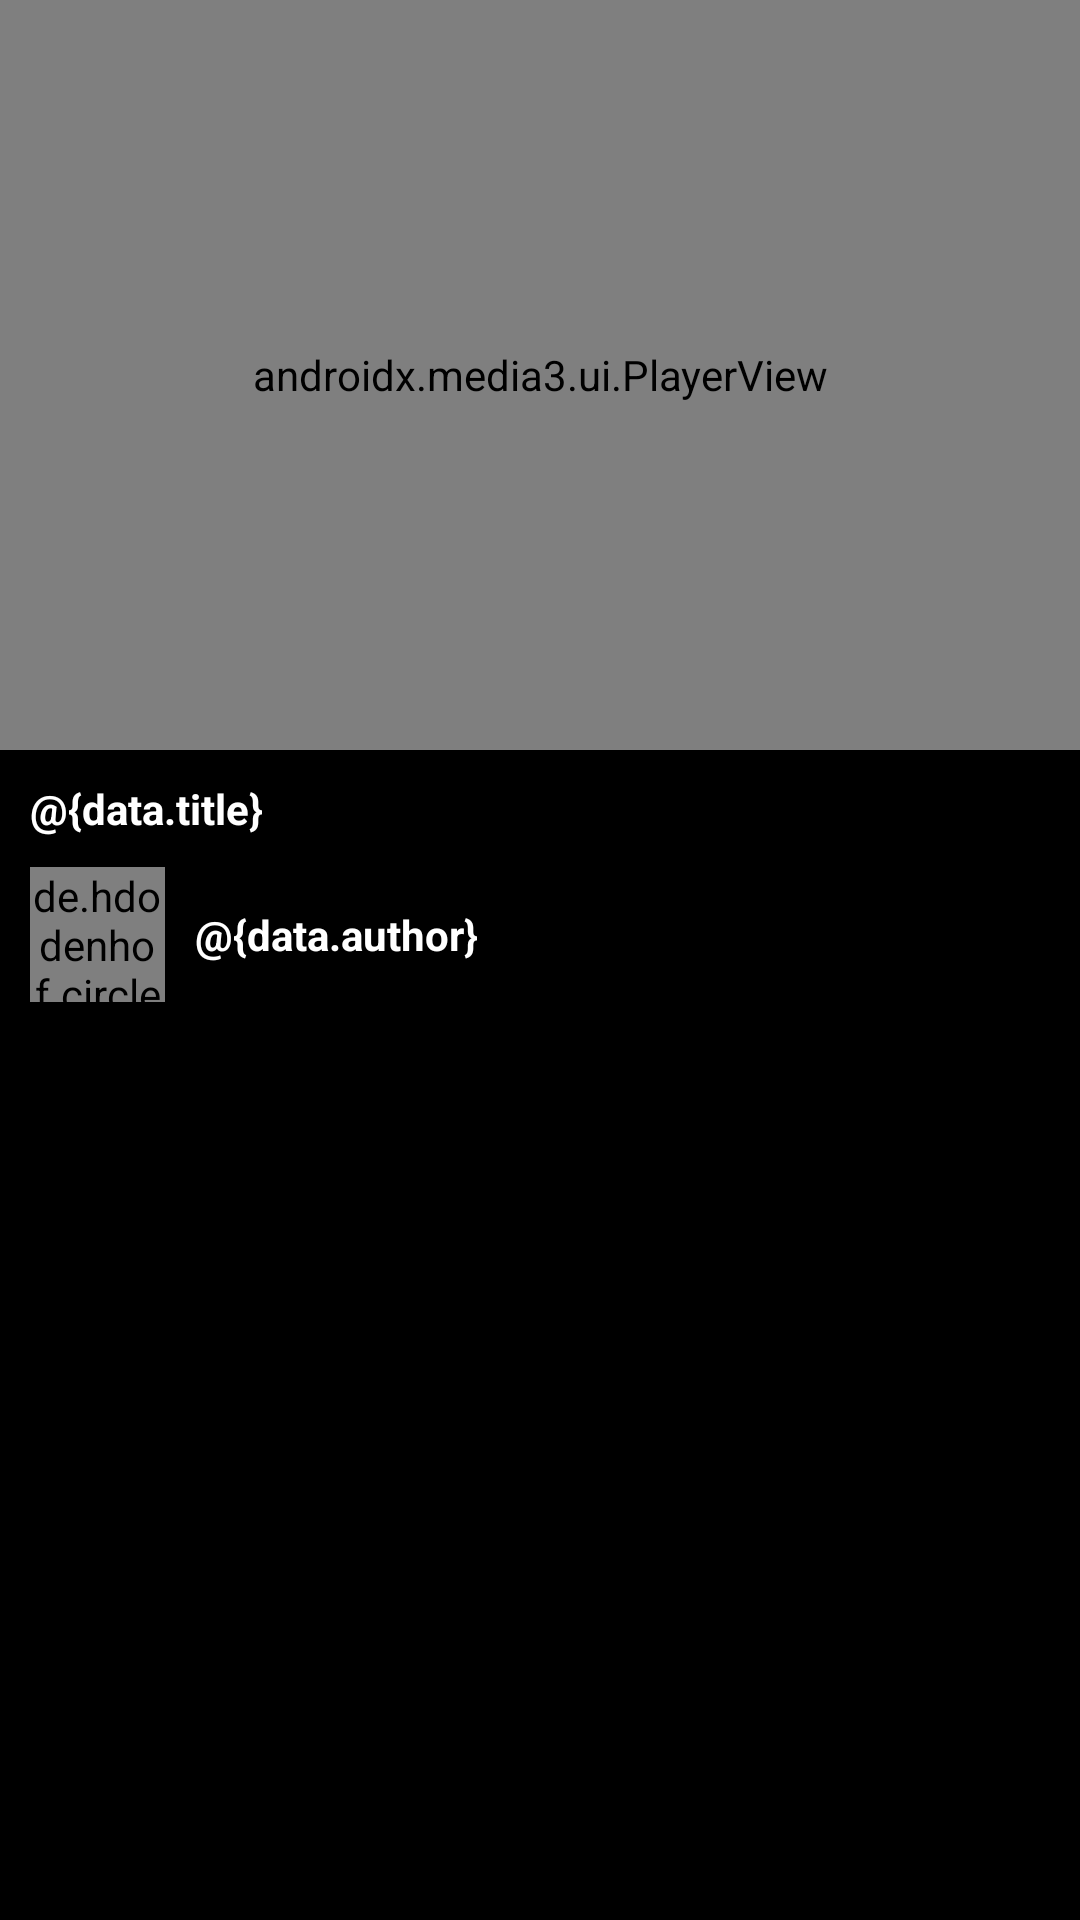

This screen was rendered from an Android layout file. Write that file and the resources it references.
<!-- AndroidManifest.xml: application theme Theme.Shortifly -->
<!-- res/layout/fragment_player.xml -->
<?xml version="1.0" encoding="utf-8"?>
<androidx.constraintlayout.widget.ConstraintLayout xmlns:android="http://schemas.android.com/apk/res/android"
    xmlns:app="http://schemas.android.com/apk/res-auto"
    android:layout_width="match_parent"
    android:layout_height="match_parent"
    android:background="@color/black">

    <androidx.media3.ui.PlayerView
        android:id="@+id/videoPlayer"
        android:layout_width="match_parent"
        android:layout_height="250dp"
        app:controller_layout_id="@layout/player_layout"
        app:layout_constraintEnd_toEndOf="parent"
        app:layout_constraintStart_toStartOf="parent"
        app:layout_constraintTop_toTopOf="parent">
    </androidx.media3.ui.PlayerView>

    <ProgressBar
        android:id="@+id/progressbar"
        android:layout_width="wrap_content"
        android:layout_height="wrap_content"
        android:indeterminateTint="#5C5C5C"
        app:layout_constraintBottom_toBottomOf="@+id/videoPlayer"
        app:layout_constraintEnd_toEndOf="@+id/videoPlayer"
        app:layout_constraintStart_toStartOf="@+id/videoPlayer"
        app:layout_constraintTop_toTopOf="@+id/videoPlayer" />

    <androidx.core.widget.NestedScrollView
        android:id="@+id/nestedScrollView"
        android:layout_width="match_parent"
        android:layout_height="0dp"
        app:layout_constraintBottom_toBottomOf="parent"
        app:layout_constraintEnd_toEndOf="parent"
        app:layout_constraintStart_toStartOf="parent"
        app:layout_constraintTop_toBottomOf="@+id/videoPlayer">

        <androidx.appcompat.widget.LinearLayoutCompat
            android:id="@+id/parent"
            android:layout_width="match_parent"
            android:layout_height="wrap_content"
            android:orientation="vertical">

            <androidx.constraintlayout.widget.ConstraintLayout
                android:layout_width="match_parent"
                android:layout_height="wrap_content">

                <TextView
                    android:id="@+id/txtTitle"
                    android:layout_width="match_parent"
                    android:layout_height="wrap_content"
                    android:layout_margin="10dp"
                    android:maxLines="2"
                    android:text="@{data.title}"
                    android:textColor="@color/white"
                    android:textStyle="bold"
                    app:layout_constraintEnd_toEndOf="parent"
                    app:layout_constraintStart_toStartOf="parent"
                    app:layout_constraintTop_toTopOf="parent" />

                <de.hdodenhof.circleimageview.CircleImageView
                    android:id="@+id/imgProfile"
                    android:layout_width="45dp"
                    android:layout_height="45dp"
                    android:layout_margin="10dp"
                    android:layout_marginStart="16dp"
                    android:src="@drawable/profile"
                    app:layout_constraintBottom_toBottomOf="parent"
                    app:layout_constraintStart_toStartOf="parent"
                    app:layout_constraintTop_toBottomOf="@+id/txtTitle" />

                <TextView
                    android:id="@+id/txtChannelName"
                    android:layout_width="wrap_content"
                    android:layout_height="wrap_content"
                    android:layout_margin="10dp"
                    android:maxLines="1"
                    android:text="@{data.author}"
                    android:textColor="@color/white"
                    android:textStyle="bold"
                    app:layout_constraintBottom_toBottomOf="@+id/imgProfile"
                    app:layout_constraintStart_toEndOf="@+id/imgProfile"
                    app:layout_constraintTop_toTopOf="@+id/imgProfile" />
            </androidx.constraintlayout.widget.ConstraintLayout>

            <androidx.recyclerview.widget.RecyclerView
                android:id="@+id/recyclerView"
                android:layout_width="match_parent"
                android:layout_height="match_parent" />
        </androidx.appcompat.widget.LinearLayoutCompat>

    </androidx.core.widget.NestedScrollView>


</androidx.constraintlayout.widget.ConstraintLayout>
<!-- res/layout/player_layout.xml (included above) -->
<?xml version="1.0" encoding="utf-8"?>
<androidx.constraintlayout.widget.ConstraintLayout xmlns:android="http://schemas.android.com/apk/res/android"
    xmlns:tools="http://schemas.android.com/tools"
    xmlns:app="http://schemas.android.com/apk/res-auto"
    android:layout_width="match_parent"
    android:layout_height="match_parent"
    android:background="#B4000000"
    tools:ignore="MissingDefaultResource">

    <View
        android:id="@+id/playerOverlay"
        android:layout_width="match_parent"
        android:layout_height="0dp"
        app:layout_constraintBottom_toBottomOf="parent"
        app:layout_constraintEnd_toEndOf="parent"
        app:layout_constraintStart_toStartOf="parent"
        app:layout_constraintTop_toTopOf="parent" />

    <ImageView
        android:id="@+id/img_play"
        android:layout_width="50dp"
        android:layout_height="50dp"
        android:src="@android:drawable/ic_media_pause"
        app:layout_constraintBottom_toBottomOf="@+id/playerOverlay"
        app:layout_constraintEnd_toEndOf="@+id/playerOverlay"
        app:layout_constraintStart_toStartOf="@+id/playerOverlay"
        app:layout_constraintTop_toTopOf="@+id/playerOverlay" />

    <ImageView
        android:id="@+id/img_forward"
        android:layout_width="35dp"
        android:layout_height="35dp"
        android:layout_marginStart="35dp"
        android:src="@android:drawable/ic_media_ff"
        app:layout_constraintBottom_toBottomOf="@+id/img_play"
        app:layout_constraintStart_toEndOf="@+id/img_play"
        app:layout_constraintTop_toTopOf="@+id/img_play" />

    <ImageView
        android:id="@+id/img_rewind"
        android:layout_width="35dp"
        android:layout_height="35dp"
        android:layout_marginEnd="35dp"
        android:src="@android:drawable/ic_media_rew"
        app:layout_constraintBottom_toBottomOf="@+id/img_play"
        app:layout_constraintEnd_toStartOf="@+id/img_play"
        app:layout_constraintTop_toTopOf="@+id/img_play" />

    <TextView
        android:id="@+id/txtCurrentTime"
        android:layout_width="wrap_content"
        android:layout_height="wrap_content"
        android:text="00:00"
        android:layout_marginBottom="45dp"
        android:layout_marginStart="10dp"
        android:textColor="@color/white"
        android:textSize="12sp"
        app:layout_constraintStart_toStartOf="parent"
        app:layout_constraintBottom_toBottomOf="@+id/playerOverlay"/>

    <TextView
        android:id="@+id/txtDuration"
        android:layout_width="wrap_content"
        android:layout_height="wrap_content"
        android:text="/ 1:25"
        android:textColor="@color/white"
        android:textSize="12sp"
        app:layout_constraintBottom_toBottomOf="@+id/txtCurrentTime"
        app:layout_constraintStart_toEndOf="@+id/txtCurrentTime"
        app:layout_constraintTop_toTopOf="@+id/txtCurrentTime" />

    <ImageView
        android:id="@+id/imgFullScreen"
        android:layout_width="20dp"
        android:layout_height="20dp"
        android:layout_marginEnd="30dp"
        android:layout_marginBottom="45dp"
        android:src="@drawable/ic_fullscreen"
        app:layout_constraintBottom_toBottomOf="@+id/playerOverlay"
        app:layout_constraintEnd_toEndOf="@+id/playerOverlay" />

    <ImageView
        android:id="@+id/imgSettings"
        android:layout_width="20dp"
        android:layout_height="20dp"
        android:layout_marginEnd="30dp"
        android:layout_marginTop="25dp"
        android:src="@drawable/ic_settings"
        app:layout_constraintEnd_toEndOf="@+id/playerOverlay"
        app:layout_constraintTop_toTopOf="@+id/playerOverlay" />

    <androidx.appcompat.widget.AppCompatSeekBar
        android:id="@+id/seekBar"
        style="@style/CustomSeekBar"
        android:layout_width="match_parent"
        android:layout_height="wrap_content"
        android:layout_marginBottom="-2dp"
        android:progressBackgroundTint="@color/white"
        android:progressTint="#BA0303"
        android:thumbTint="#6C6C6C"
        app:layout_constraintBottom_toBottomOf="@+id/playerOverlay"
        app:layout_constraintEnd_toEndOf="parent"
        app:layout_constraintStart_toStartOf="parent" />
</androidx.constraintlayout.widget.ConstraintLayout>
<!-- resources referenced by this layout -->
<resources>
  <!-- drawable ic_fullscreen: png bitmap (drawable, 13863 bytes) -->
  <!-- drawable ic_settings: png bitmap (drawable, 33064 bytes) -->
  <!-- drawable profile: jpg bitmap (drawable, 34355 bytes) -->
  <style name="CustomSeekBar" parent="Widget.AppCompat.SeekBar">
          <item name="android:paddingStart">2dp</item>
          <item name="android:paddingEnd">2dp</item>
      </style>
  <style name="Theme.Shortifly" parent="Base.Theme.Shortifly" />
  <style name="Base.Theme.Shortifly" parent="Theme.Material3.DayNight.NoActionBar">
          
          
      </style>
  <!-- not gathered from this repository: default colours our renderer supplied (Android Studio template values) -->
  <color name="black">#FF000000</color>
  <color name="white">#FFFFFFFF</color>
</resources>
